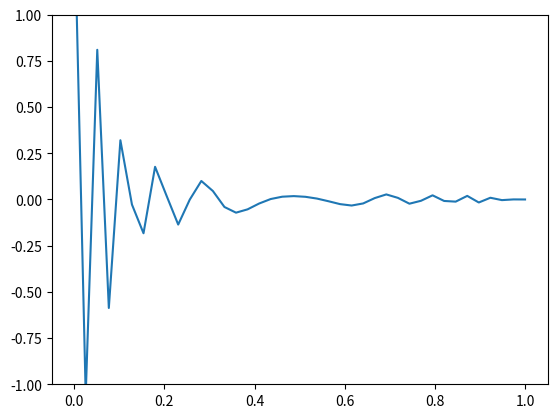

Reproduce this figure in Python.
# 3/5
import numpy as np
from scipy.special import j0, j1, jn_zeros
import matplotlib.pyplot as plt

N = 40
x = np.linspace(0, 1, N)
c = np.zeros(N)
for i in range(N):
    z = jn_zeros(0,N)
    c[i] = 2/(z[i]*j1(z[i]))
f = c*j0(z*x)

plt.plot(x, f)
plt.ylim([-1,1])
plt.show()
